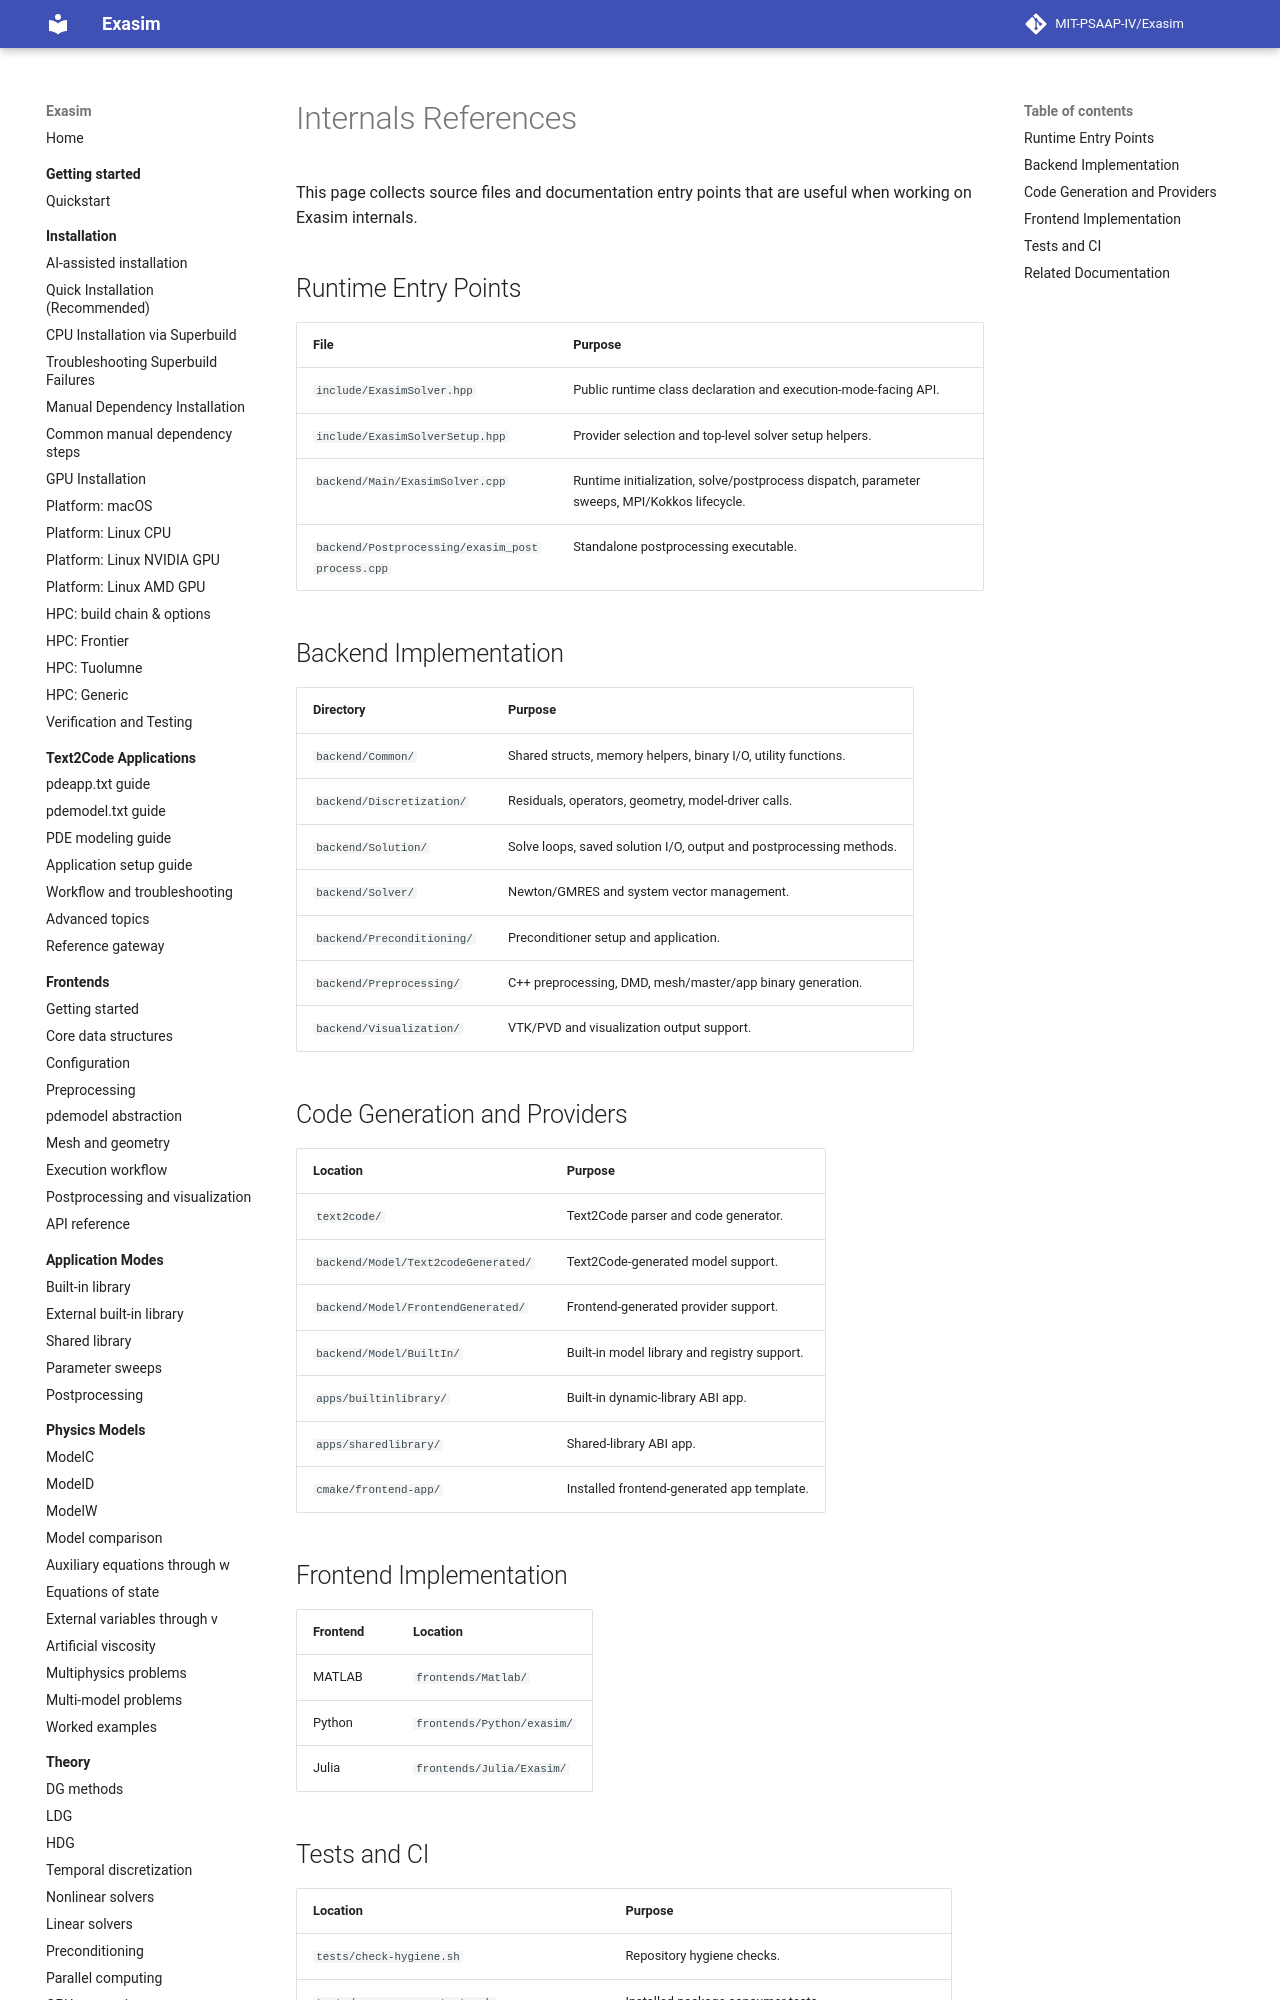

repository: MIT-PSAAP-IV/Exasim · page: internals/references/index.html · generator: mkdocs

# Internals References

This page collects source files and documentation entry points that are useful
when working on Exasim internals.

## Runtime Entry Points

| File | Purpose |
| --- | --- |
| `include/ExasimSolver.hpp` | Public runtime class declaration and execution-mode-facing API. |
| `include/ExasimSolverSetup.hpp` | Provider selection and top-level solver setup helpers. |
| `backend/Main/ExasimSolver.cpp` | Runtime initialization, solve/postprocess dispatch, parameter sweeps, MPI/Kokkos lifecycle. |
| `backend/Postprocessing/exasim_postprocess.cpp` | Standalone postprocessing executable. |

## Backend Implementation

| Directory | Purpose |
| --- | --- |
| `backend/Common/` | Shared structs, memory helpers, binary I/O, utility functions. |
| `backend/Discretization/` | Residuals, operators, geometry, model-driver calls. |
| `backend/Solution/` | Solve loops, saved solution I/O, output and postprocessing methods. |
| `backend/Solver/` | Newton/GMRES and system vector management. |
| `backend/Preconditioning/` | Preconditioner setup and application. |
| `backend/Preprocessing/` | C++ preprocessing, DMD, mesh/master/app binary generation. |
| `backend/Visualization/` | VTK/PVD and visualization output support. |
